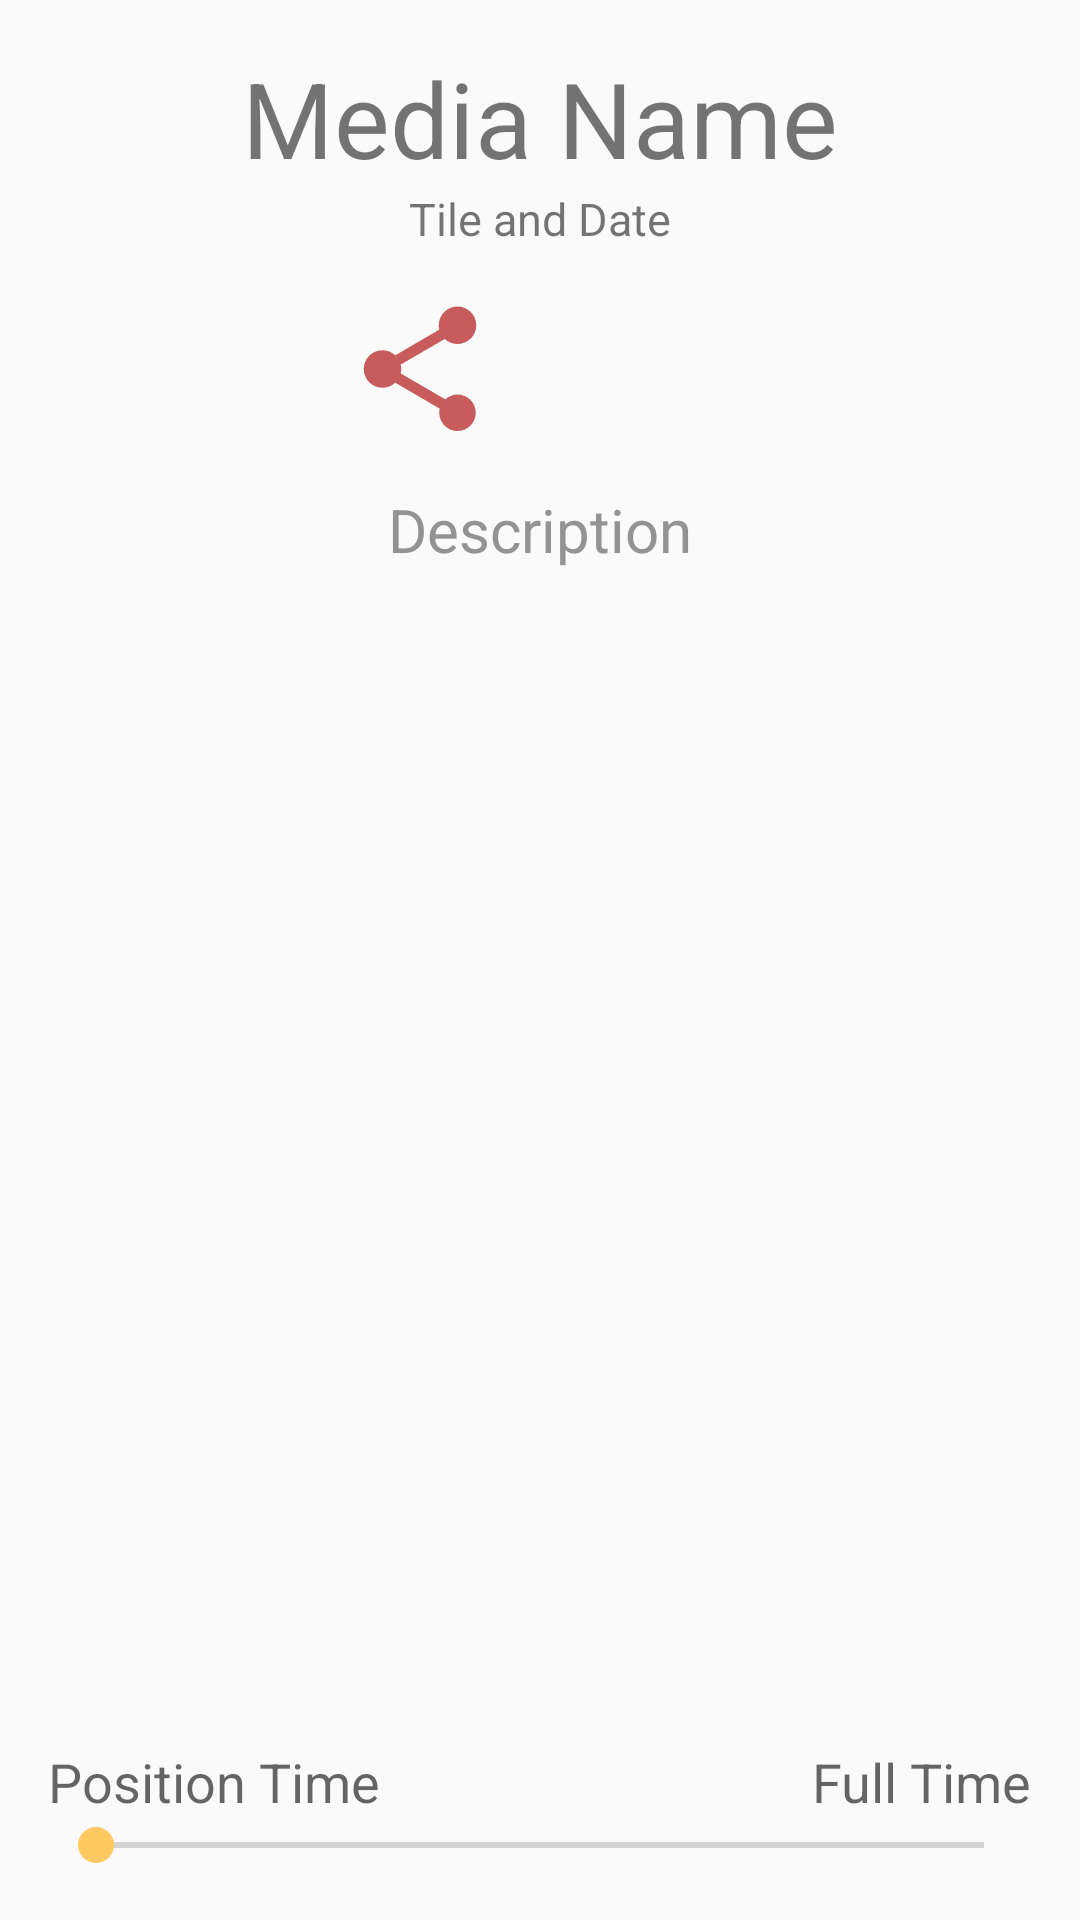

Layout XML and referenced resources for this Android screen:
<!-- AndroidManifest.xml: application theme AppTheme -->
<!-- res/layout/content_media_player_fragment.xml -->
<?xml version="1.0" encoding="utf-8"?>
<RelativeLayout xmlns:android="http://schemas.android.com/apk/res/android"
    xmlns:tools="http://schemas.android.com/tools"
    android:layout_width="match_parent"
    android:layout_height="match_parent"
    android:paddingLeft="@dimen/activity_horizontal_margin"
    android:paddingRight="@dimen/activity_horizontal_margin"
    android:paddingTop="@dimen/activity_vertical_margin"
    android:paddingBottom="@dimen/activity_vertical_margin"
    tools:context=".Navigate">

    <RelativeLayout
        android:layout_width="match_parent"
        android:layout_height="wrap_content"
        android:layout_alignParentTop="true"
        android:layout_above="@+id/media_player_seek_bar_text_center">

        <TextView
            android:text="Media Name"
            android:layout_width="wrap_content"
            android:layout_height="wrap_content"
            android:id="@+id/media_player_title"
            android:textSize="35dp"
            android:layout_alignParentTop="true"
            android:layout_centerHorizontal="true"
            />

        <TextView
            android:id="@+id/media_player_date_time"
            android:text="Tile and Date"
            android:layout_width="wrap_content"
            android:layout_height="wrap_content"
            android:textSize="15dp"
            android:layout_centerHorizontal="true"
            android:layout_below="@+id/media_player_title"
            />

        <RelativeLayout
            android:id="@+id/media_player_button_area"
            android:layout_width="wrap_content"
            android:layout_height="wrap_content"
            android:layout_below="@+id/media_player_date_time"
            android:layout_centerHorizontal="true"
            >

            <ImageButton
                android:id="@+id/media_player_share"
                android:layout_width="50dp"
                android:layout_height="50dp"
                android:layout_margin="15dp"
                android:background="@drawable/ic_menu_share"
                android:backgroundTint="@color/colorPrimaryDark"
                android:contentDescription="@string/share"
                android:foreground="?selectableItemBackgroundBorderless"
                />

            <ImageButton
                android:id="@+id/media_player_like"
                android:layout_width="50dp"
                android:layout_height="50dp"
                android:layout_margin="15dp"
                android:layout_toEndOf="@+id/media_player_share"
                android:background="@drawable/ic_star_empty_white_24dp"
                android:backgroundTint="@color/colorPrimaryDark"
                android:contentDescription="@string/interested_button"
                android:foreground="?selectableItemBackgroundBorderless"
                />

        </RelativeLayout>

        <Button
            android:id="@+id/media_player_action_button"
            android:layout_width="wrap_content"
            android:layout_height="wrap_content"
            android:layout_below="@+id/media_player_button_area"
            android:layout_centerHorizontal="true"
            android:minHeight="30dp"
            android:text="@string/media_player_click_here"
            android:visibility="gone"
            />

        <ScrollView
            android:layout_below="@+id/media_player_action_button"
            android:layout_width="match_parent"
            android:layout_height="wrap_content"
            >

            <RelativeLayout
                android:layout_width="match_parent"
                android:layout_height="wrap_content">

                <ImageView
                    android:id="@+id/media_player_image_view"
                    android:layout_width="wrap_content"
                    android:layout_height="wrap_content"
                    android:layout_below="@+id/media_player_description"
                    android:layout_centerHorizontal="true"
                    />

                <TextView
                    android:id="@+id/media_player_description"
                    android:layout_width="wrap_content"
                    android:layout_height="wrap_content"
                    android:text="Description"
                    android:layout_centerHorizontal="true"
                    android:textColor="#939393"
                    android:textSize="20dp"
                    />

            </RelativeLayout>

        </ScrollView>

    </RelativeLayout>

    <SeekBar
        android:id="@+id/media_player_seek_bar"
        android:layout_width="wrap_content"
        android:layout_height="wrap_content"
        android:layout_alignEnd="@+id/media_player_seek_bar_text_right"
        android:layout_alignParentBottom="true"
        android:layout_alignParentStart="true"
        />

    <TextView
        android:layout_width="wrap_content"
        android:layout_height="wrap_content"
        android:textAppearance="?android:attr/textAppearanceMedium"
        android:text="Position Time"
        android:id="@+id/media_player_seek_bar_text_left"
        android:layout_alignBaseline="@+id/media_player_seek_bar_text_right"
        android:layout_alignBottom="@+id/media_player_seek_bar_text_right"
        android:layout_alignParentStart="true"
        />

    <TextView
        android:id="@+id/media_player_seek_bar_text_center"
        android:layout_width="wrap_content"
        android:layout_height="wrap_content"
        android:textAppearance="?android:attr/textAppearanceLarge"
        android:text="Scroll Time"
        android:layout_alignBaseline="@+id/media_player_seek_bar_text_right"
        android:layout_alignBottom="@+id/media_player_seek_bar_text_right"
        android:layout_centerHorizontal="true"
        android:visibility="invisible"
        />

    <TextView
        android:layout_width="wrap_content"
        android:layout_height="wrap_content"
        android:textAppearance="?android:attr/textAppearanceMedium"
        android:text="Full Time"
        android:id="@+id/media_player_seek_bar_text_right"
        android:layout_above="@+id/media_player_seek_bar"
        android:layout_alignParentEnd="true"
        />

</RelativeLayout>
<!-- resources referenced by this layout -->
<resources>
  <color name="colorPrimaryDark">#c85c5c</color>
  <dimen name="activity_horizontal_margin">16dp</dimen>
  <dimen name="activity_vertical_margin">16dp</dimen>
  <!-- drawable ic_menu_share (drawable) -->
  <vector xmlns:android="http://schemas.android.com/apk/res/android"
      android:width="10dp"
      android:height="24dp"
      android:viewportHeight="24.0"
      android:viewportWidth="24.0">
      <path
          android:fillColor="#FF000000"
          android:pathData="M18,16.08c-0.76,0 -1.44,0.3 -1.96,0.77L8.91,12.7c0.05,-0.23 0.09,-0.46 0.09,-0.7s-0.04,-0.47 -0.09,-0.7l7.05,-4.11c0.54,0.5 1.25,0.81 2.04,0.81 1.66,0 3,-1.34 3,-3s-1.34,-3 -3,-3 -3,1.34 -3,3c0,0.24 0.04,0.47 0.09,0.7L8.04,9.81C7.5,9.31 6.79,9 6,9c-1.66,0 -3,1.34 -3,3s1.34,3 3,3c0.79,0 1.5,-0.31 2.04,-0.81l7.12,4.16c-0.05,0.21 -0.08,0.43 -0.08,0.65 0,1.61 1.31,2.92 2.92,2.92 1.61,0 2.92,-1.31 2.92,-2.92s-1.31,-2.92 -2.92,-2.92z" />
  </vector>
  <string name="interested_button">Interestd In.</string>
  <string name="media_player_click_here">Click Here</string>
  <string name="share">Share</string>
  <style name="AppTheme" parent="Theme.AppCompat.Light.DarkActionBar">
          
          <item name="colorPrimary">@color/colorPrimary</item>
          <item name="colorPrimaryDark">@color/colorPrimaryDark</item>
          <item name="colorAccent">@color/colorAccent</item>
      </style>
  <color name="colorPrimary">#ef7c7c</color>
  <color name="colorAccent">#ffc861</color>
</resources>
